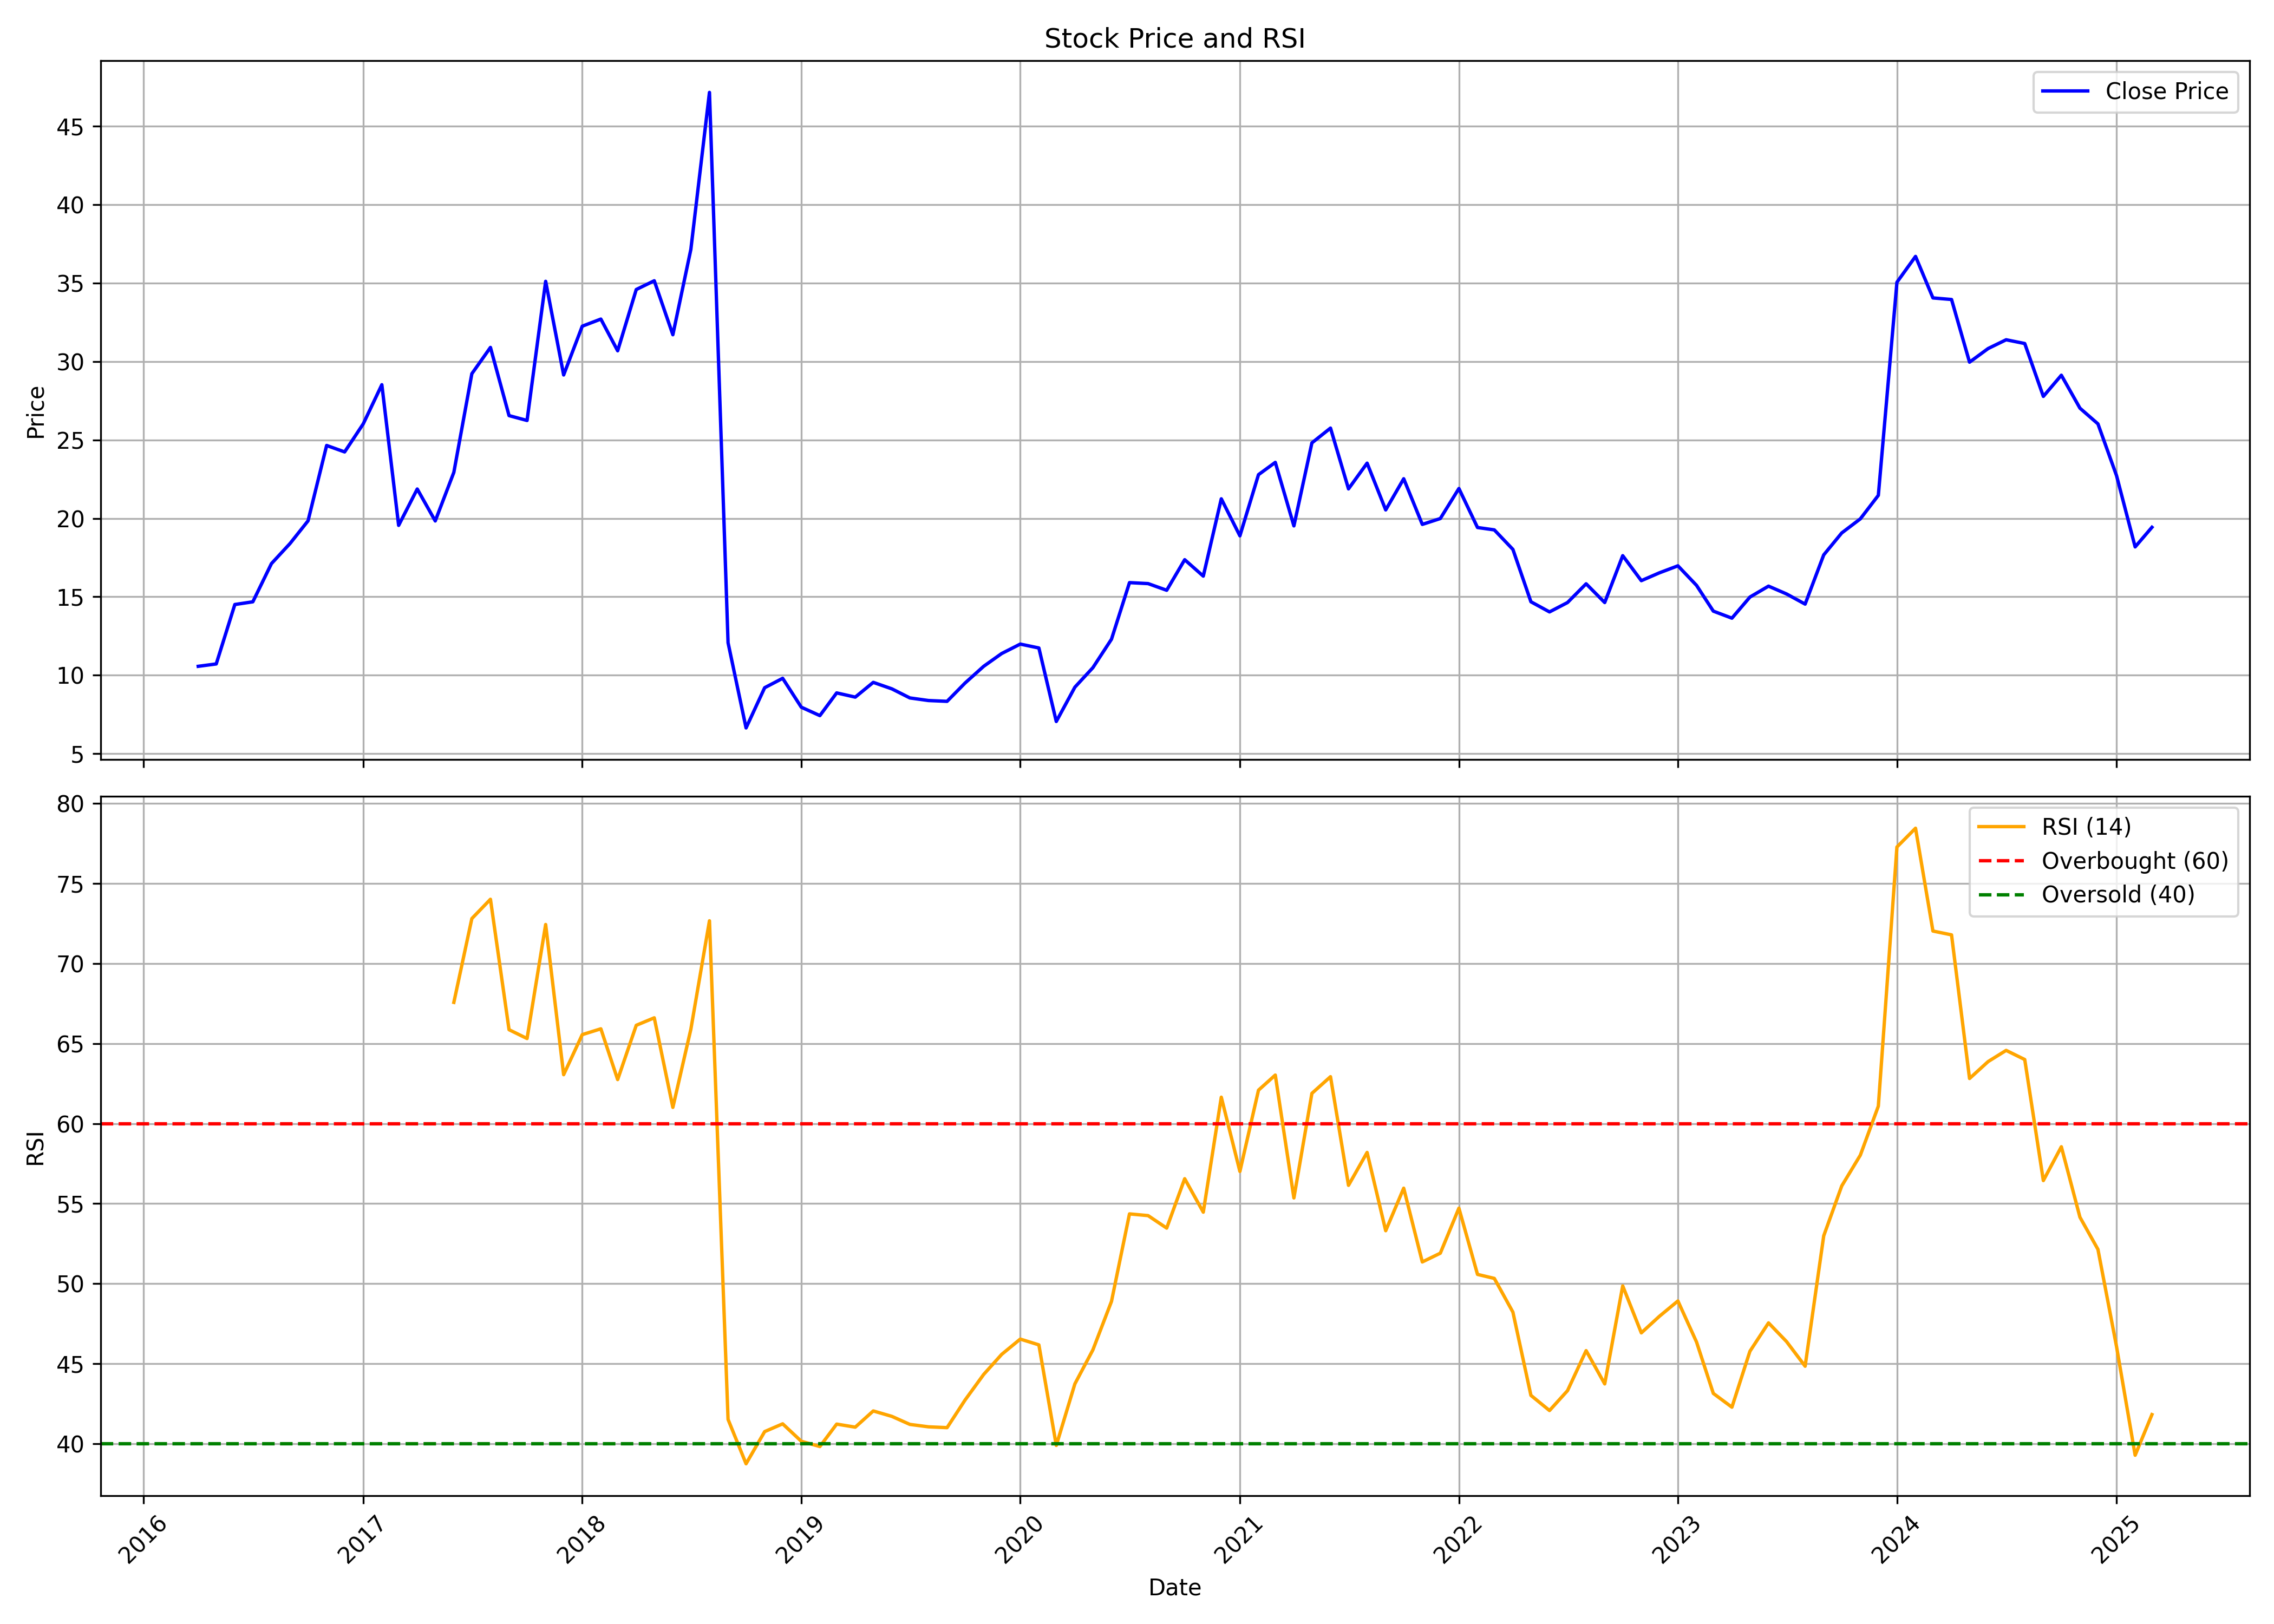

Source data for this figure (header and first rows):
, date, symbol, open, high, low, close, volume, rsi
0, 2016-04-01, INFIBEAM, 9.351, 10.88, 8.917, 10.57, 795446378, 
1, 2016-05-01, INFIBEAM, 10.61, 12.88, 9.912, 10.72, 751549536, 
2, 2016-06-01, INFIBEAM, 10.76, 15.21, 10.63, 14.51, 799441979, 
3, 2016-07-01, INFIBEAM, 14.64, 14.9, 13.63, 14.68, 618537536, 
4, 2016-08-01, INFIBEAM, 14.66, 17.75, 14.27, 17.12, 554494911, 
5, 2016-09-01, INFIBEAM, 17.29, 22.17, 17.14, 18.4, 494134393, 
6, 2016-10-01, INFIBEAM, 18.41, 20.06, 16.95, 19.84, 398760313, 
7, 2016-11-01, INFIBEAM, 20.02, 25.6, 16.51, 24.64, 358439114, 
8, 2016-12-01, INFIBEAM, 24.49, 25.4, 21.41, 24.23, 350273087, 
9, 2017-01-01, INFIBEAM, 24.28, 27.62, 23.45, 26.02, 370888307, 
10, 2017-02-01, INFIBEAM, 26.18, 29.91, 25.72, 28.52, 427936930, 
11, 2017-03-01, INFIBEAM, 28.55, 29.48, 18.61, 19.55, 667184817, 
12, 2017-04-01, INFIBEAM, 19.4, 23.63, 18.98, 21.87, 551002822, 
13, 2017-05-01, INFIBEAM, 21.87, 22.27, 19.1, 19.83, 642711139, 
14, 2017-06-01, INFIBEAM, 19.92, 23.09, 19.51, 22.93, 580916728, 67.57
15, 2017-07-01, INFIBEAM, 23.15, 29.65, 22.67, 29.22, 1166350176, 72.8
16, 2017-08-01, INFIBEAM, 29.31, 32.2, 25.8, 30.89, 914662067, 74
17, 2017-09-01, INFIBEAM, 30.1, 33.06, 17.99, 26.55, 771081813, 65.86
18, 2017-10-01, INFIBEAM, 26.55, 28.63, 25.28, 26.24, 558899588, 65.31
19, 2017-11-01, INFIBEAM, 26.4, 40.44, 25.8, 35.1, 913297164, 72.43
20, 2017-12-01, INFIBEAM, 35.09, 35.86, 20.29, 29.14, 1050461757, 63.05
21, 2018-01-01, INFIBEAM, 29.93, 33.73, 28.85, 32.24, 618677094, 65.55
22, 2018-02-01, INFIBEAM, 32.1, 34.65, 30.81, 32.7, 378206302, 65.92
23, 2018-03-01, INFIBEAM, 32.72, 32.89, 29.98, 30.68, 394795798, 62.75
24, 2018-04-01, INFIBEAM, 30.83, 36.05, 30.78, 34.58, 686575715, 66.13
25, 2018-05-01, INFIBEAM, 34.58, 35.9, 31.55, 35.14, 447959327, 66.6
26, 2018-06-01, INFIBEAM, 35.08, 35.41, 30.28, 31.7, 848394644, 61.01
27, 2018-07-01, INFIBEAM, 31.96, 38.84, 30.8, 37.14, 668374619, 65.89
28, 2018-08-01, INFIBEAM, 37.18, 49.41, 36.25, 47.14, 581680017, 72.66
29, 2018-09-01, INFIBEAM, 47.45, 50.14, 11.05, 12.07, 1368699439, 41.53
30, 2018-10-01, INFIBEAM, 13.28, 16.59, 5.684, 6.645, 2638665807, 38.76
31, 2018-11-01, INFIBEAM, 6.686, 12.34, 6.521, 9.208, 3166981289, 40.77
32, 2018-12-01, INFIBEAM, 9.197, 10.84, 7.689, 9.807, 1873756551, 41.25
33, 2019-01-01, INFIBEAM, 9.838, 10.13, 7.678, 7.968, 1017625931, 40.17
34, 2019-02-01, INFIBEAM, 8.071, 8.619, 6.541, 7.43, 1081741894, 39.83
35, 2019-03-01, INFIBEAM, 7.472, 9.631, 7.358, 8.877, 1205943756, 41.24
36, 2019-04-01, INFIBEAM, 8.98, 11.07, 8.422, 8.608, 1119339242, 41.04
37, 2019-05-01, INFIBEAM, 8.608, 10.75, 8.267, 9.549, 843488148, 42.06
38, 2019-06-01, INFIBEAM, 9.559, 10.17, 8.743, 9.135, 759437072, 41.72
39, 2019-07-01, INFIBEAM, 9.115, 9.507, 8.205, 8.557, 194542670, 41.22
40, 2019-08-01, INFIBEAM, 8.577, 9.239, 6.738, 8.391, 208163478, 41.07
41, 2019-09-01, INFIBEAM, 8.391, 8.991, 8.061, 8.34, 204429488, 41.01
42, 2019-10-01, INFIBEAM, 8.309, 10.02, 8.04, 9.507, 221193440, 42.74
43, 2019-11-01, INFIBEAM, 9.507, 10.99, 8.97, 10.57, 239926023, 44.34
44, 2019-12-01, INFIBEAM, 10.57, 11.9, 9.449, 11.39, 463924600, 45.59
45, 2020-01-01, INFIBEAM, 11.39, 12.69, 10.93, 11.99, 315987303, 46.54
46, 2020-02-01, INFIBEAM, 12.08, 12.33, 11.31, 11.74, 103151637, 46.18
47, 2020-03-01, INFIBEAM, 11.71, 12.02, 5.471, 7.056, 210819258, 39.9
48, 2020-04-01, INFIBEAM, 7.439, 10.23, 6.683, 9.242, 200839434, 43.75
49, 2020-05-01, INFIBEAM, 9.242, 11.71, 8.517, 10.49, 58121355, 45.87
50, 2020-06-01, INFIBEAM, 10.96, 14.19, 10.36, 12.3, 133934187, 48.9
51, 2020-07-01, INFIBEAM, 11.76, 16.37, 11.69, 15.9, 143080171, 54.36
52, 2020-08-01, INFIBEAM, 15.85, 16.16, 14.55, 15.84, 87515527, 54.25
53, 2020-09-01, INFIBEAM, 15.44, 17.4, 14.61, 15.42, 118045951, 53.47
54, 2020-10-01, INFIBEAM, 15.38, 19.48, 15.38, 17.37, 111057046, 56.56
55, 2020-11-01, INFIBEAM, 16.83, 18.13, 16, 16.32, 129686986, 54.47
56, 2020-12-01, INFIBEAM, 17.82, 23.09, 17.01, 21.24, 164751382, 61.65
57, 2021-01-01, INFIBEAM, 21.85, 24.09, 18.38, 18.89, 54875004, 57.01
58, 2021-02-01, INFIBEAM, 19.48, 23.53, 18.49, 22.78, 123314884, 62.09
59, 2021-03-01, INFIBEAM, 25.08, 28.23, 20.11, 23.57, 930860778, 63.03
... 48 more rows
